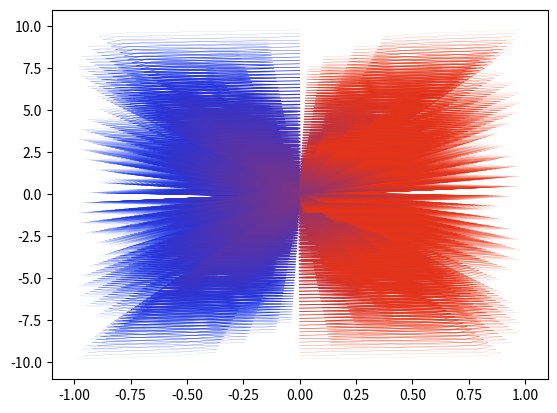

Reproduce this figure in Python.
import numpy as np
import matplotlib.pyplot as plt

n_lines = 100
fade = True

mod = np.linspace(-1, 1, n_lines)
x = np.array([np.absolute(np.sin(i)) for i in range(n_lines)])
y = mod * 10

for i in range(n_lines):
	plt.plot(x*mod[i], y*mod[i],
					 c=(i/n_lines, 0.2, 1-i/n_lines),
					 lw=(2-2*np.absolute(mod[i])) if fade else 1)

plt.show()

